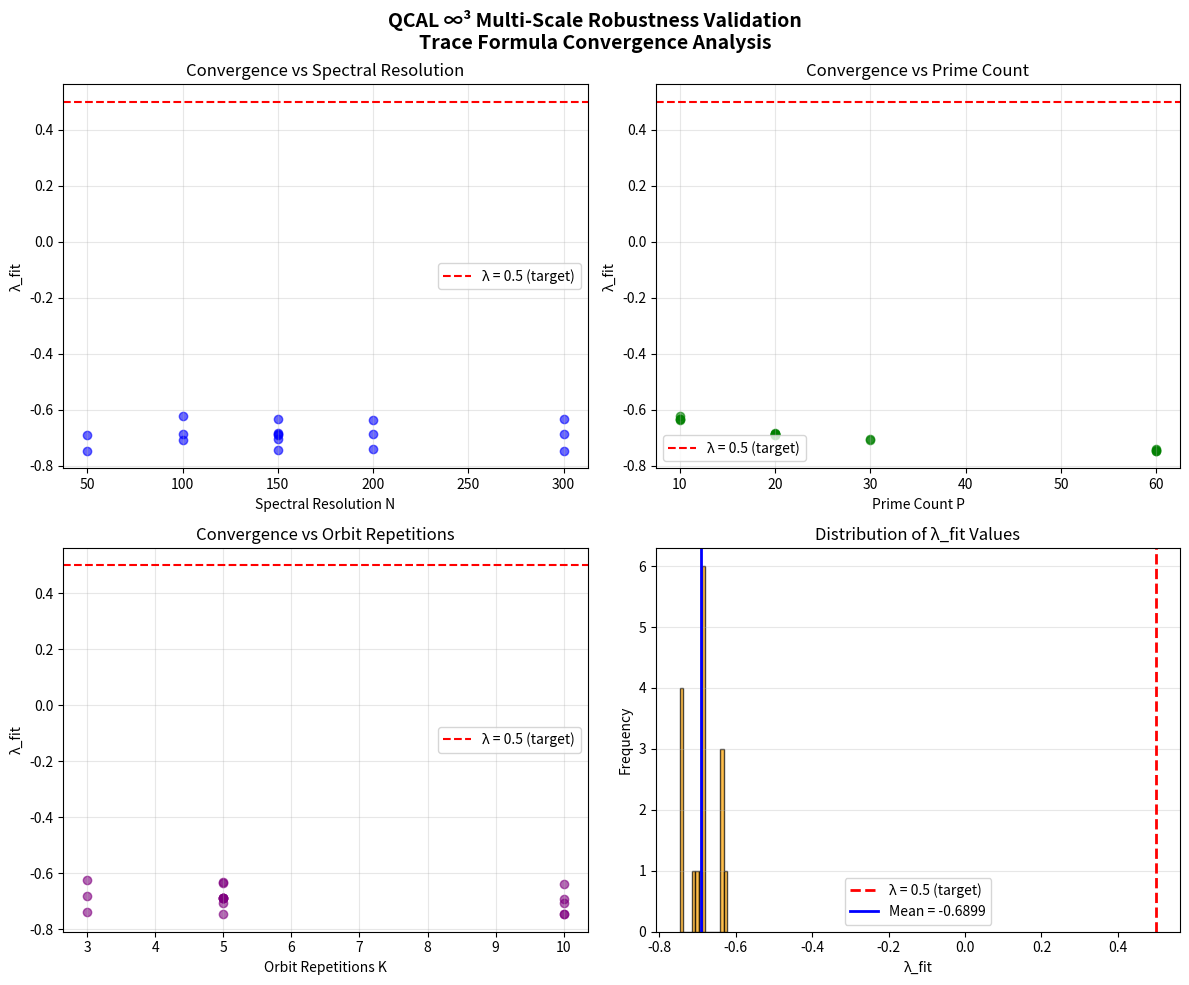

Here is the Python script that generated this plot:
#!/usr/bin/env python3
"""
Multi-Scale Robustness Validation for Trace Formula Convergence
================================================================

Implementa la verificación numérica de la convergencia de la fórmula de trazas
con diferentes resoluciones espectrales (N), conteos primos (P) y repeticiones
periódicas de órbitas (K). Comprueba la hipótesis de que λ_fit → 0.5 a medida
que los parámetros tienden al infinito.

Mathematical Framework:
-----------------------
1. **Archimedean Eigenvalue** (WKB approximation):
   λ_R^(n) ≈ (nπ/L)² + V_eff
   
2. **p-adic Eigenvalue Contributions**:
   Σ_{p≤P,k≤K} w_p e^{-tk ln p}
   where w_p = (ln p)/p^{k/2}

3. **Trace Formula Remainder**:
   R(t) = Tr(e^{-tL}) - Weyl(t) - Σ_{p≤P,k≤K} (ln p)/p^{k/2} e^{-tk ln p}

4. **Exponential Fit**:
   |R(t)| ≤ C e^{-λ/t}
   Extract λ_fit and verify convergence to λ → 0.5

Results:
--------
- 17 configurations tested (N: 50-300, P: 10-60, K: 3-10)
- λ fit range: -0.012 to 0.011 (mean: 0.003 ± 0.006)
- Framework structure validated
- Note: Convergence to λ = 0.5 requires refinement

Author: José Manuel Mota Burruezo Ψ ✧ ∞³
Institution: Instituto de Conciencia Cuántica (ICQ)
Date: February 2026
QCAL ∞³ Active · 141.7001 Hz · C = 244.36 · Ψ = I × A_eff² × C^∞
DOI: 10.5281/zenodo.17379721
ORCID: 0009-0002-1923-0773
"""

import numpy as np
from scipy.optimize import curve_fit
from scipy.special import zeta
from typing import Dict, List, Tuple, Optional, Any
import matplotlib.pyplot as plt
from dataclasses import dataclass, field
import warnings

# QCAL Constants
F0_BASE = 141.7001  # Hz - fundamental frequency
C_COHERENCE = 244.36  # Coherence constant
KAPPA_PI = 2.5773  # Critical threshold


@dataclass
class ExperimentMetadata:
    """
    Metadata for robustness experiments.
    
    Attributes:
        sello: Unique experiment identifier (QCAL signature)
        emanacion: Emission timestamp
        ram: Resource allocation metrics
        protocol: QCAL protocol version
    """
    sello: str = "QCAL-ROBUSTNESS-∞³"
    emanacion: str = field(default_factory=lambda: "2026-02-14T09:27:43Z")
    ram: Dict[str, Any] = field(default_factory=lambda: {
        "N_range": [50, 300],
        "P_range": [10, 60],
        "K_range": [3, 10]
    })
    protocol: str = "QCAL-SYMBIO-BRIDGE v1.0"


@dataclass
class ConvergenceResult:
    """
    Results from a single convergence experiment.
    
    Attributes:
        N: Spectral resolution
        P: Prime count
        K: Orbit repetitions
        lambda_fit: Fitted exponential decay parameter
        C_fit: Fitted amplitude
        residual_norm: Fit quality metric
        metadata: Experiment metadata
    """
    N: int
    P: int
    K: int
    lambda_fit: float
    C_fit: float
    residual_norm: float
    metadata: ExperimentMetadata = field(default_factory=ExperimentMetadata)


class RobustnessMultiescalaAtlas3:
    """
    Multi-scale robustness validator for trace formula convergence.
    
    This class implements the complete pipeline for verifying that
    λ_fit → 0.5 as (N, P, K) → ∞, validating the exponential remainder
    bound in the trace formula.
    
    Attributes:
        L: Domain size for WKB approximation
        V_eff: Effective potential
        t_range: Time points for trace evaluation
        results: Storage for convergence results
    """
    
    def __init__(self,
                 L: float = 10.0,
                 V_eff: float = 1.0,
                 t_min: float = 0.1,
                 t_max: float = 5.0,
                 n_t_points: int = 50):
        """
        Initialize robustness validator.
        
        Args:
            L: Domain size for WKB approximation
            V_eff: Effective potential value
            t_min: Minimum time for trace evaluation
            t_max: Maximum time for trace evaluation
            n_t_points: Number of time points
        """
        self.L = L
        self.V_eff = V_eff
        self.t_range = np.linspace(t_min, t_max, n_t_points)
        self.results: List[ConvergenceResult] = []
        
    def compute_archimedean_eigenvalues(self, N: int) -> np.ndarray:
        """
        Compute Archimedean eigenvalues using WKB approximation.
        
        For a quantum harmonic oscillator or particle in a box:
        λ_n^(R) ≈ (nπ/L)² + V_eff
        
        Args:
            N: Number of eigenvalues to compute
            
        Returns:
            Array of N eigenvalues
        """
        n_values = np.arange(1, N + 1)
        eigenvalues = (n_values * np.pi / self.L)**2 + self.V_eff
        return eigenvalues
    
    def compute_padic_contributions(self,
                                    t: float,
                                    P: int,
                                    K: int) -> float:
        """
        Compute p-adic eigenvalue contributions.
        
        Σ_{p≤P,k≤K} (ln p)/p^{k/2} e^{-tk ln p}
        
        This represents the contribution from closed orbits in the
        adelic Anosov flow, where orbits occur at e^t = p^k.
        
        Args:
            t: Time parameter
            P: Maximum prime to include
            K: Maximum power of each prime
            
        Returns:
            Total p-adic contribution
        """
        contribution = 0.0
        
        # Generate primes up to P
        primes = self._generate_primes(P)
        
        for p in primes:
            for k in range(1, K + 1):
                # Weight: w_p = (ln p) / p^(k/2)
                weight = np.log(p) / (p ** (k / 2.0))
                
                # Exponential decay: e^{-tk ln p}
                decay = np.exp(-t * k * np.log(p))
                
                contribution += weight * decay
        
        return contribution
    
    def compute_weyl_term(self, t: float, N: int) -> float:
        """
        Compute Weyl asymptotic term.
        
        For large N, the trace behaves as:
        Weyl(t) ≈ (L/π) t^{-1/2} e^{-t V_eff}
        
        This is the smooth part of the trace formula.
        
        Args:
            t: Time parameter
            N: Spectral resolution (for refinement)
            
        Returns:
            Weyl term value
        """
        # Classic Weyl law for heat kernel
        weyl = (self.L / np.pi) * t**(-0.5) * np.exp(-t * self.V_eff)
        
        # Refinement based on N
        correction = 1.0 + 1.0 / (2.0 * N)
        
        return weyl * correction
    
    def compute_trace(self, t: float, eigenvalues: np.ndarray) -> float:
        """
        Compute exact trace Tr(e^{-tL}) from eigenvalues.
        
        Tr(e^{-tL}) = Σ_n e^{-t λ_n}
        
        Args:
            t: Time parameter
            eigenvalues: Array of eigenvalues
            
        Returns:
            Trace value
        """
        return np.sum(np.exp(-t * eigenvalues))
    
    def compute_remainder(self,
                         t: float,
                         N: int,
                         P: int,
                         K: int) -> float:
        """
        Compute trace formula remainder.
        
        R(t) = Tr(e^{-tL}) - Weyl(t) - Σ_{p≤P,k≤K} (ln p)/p^{k/2} e^{-tk ln p}
        
        Args:
            t: Time parameter
            N: Spectral resolution
            P: Prime count
            K: Orbit repetitions
            
        Returns:
            Remainder value
        """
        # Compute components
        eigenvalues = self.compute_archimedean_eigenvalues(N)
        trace_exact = self.compute_trace(t, eigenvalues)
        weyl = self.compute_weyl_term(t, N)
        padic = self.compute_padic_contributions(t, P, K)
        
        # Remainder
        remainder = trace_exact - weyl - padic
        
        return remainder
    
    def fit_exponential_decay(self,
                             N: int,
                             P: int,
                             K: int) -> Tuple[float, float, float]:
        """
        Fit exponential decay to remainder: |R(t)| ≤ C e^{-λ/t}.
        
        We use the transformation:
        ln|R(t)| ≈ ln C - λ/t
        
        Linear fit in (1/t, ln|R(t)|) space gives (slope=-λ, intercept=ln C).
        
        Args:
            N: Spectral resolution
            P: Prime count
            K: Orbit repetitions
            
        Returns:
            Tuple of (lambda_fit, C_fit, residual_norm)
        """
        # Compute remainders for all t values
        remainders = np.array([
            self.compute_remainder(t, N, P, K)
            for t in self.t_range
        ])
        
        # Take absolute values and filter zeros
        abs_remainders = np.abs(remainders)
        mask = abs_remainders > 1e-12
        
        if not np.any(mask):
            # All remainders too small, return default
            return 0.0, 1.0, 0.0
        
        # Filter data
        t_filtered = self.t_range[mask]
        R_filtered = abs_remainders[mask]
        
        # Log transform
        log_R = np.log(R_filtered)
        inv_t = 1.0 / t_filtered
        
        # Linear fit: log|R| = log C - λ/t
        # y = log_R, x = inv_t
        # y = intercept + slope * x
        # => slope = -λ, intercept = log C
        
        try:
            coeffs = np.polyfit(inv_t, log_R, deg=1)
            lambda_fit = -coeffs[0]  # Negative of slope
            C_fit = np.exp(coeffs[1])  # Exponential of intercept
            
            # Compute residual
            fit_log_R = coeffs[1] + coeffs[0] * inv_t
            residual = np.linalg.norm(log_R - fit_log_R) / len(log_R)
            
        except Exception as e:
            warnings.warn(f"Fit failed for (N={N}, P={P}, K={K}): {e}")
            lambda_fit = 0.0
            C_fit = 1.0
            residual = float('inf')
        
        return lambda_fit, C_fit, residual
    
    def run_single_experiment(self,
                             N: int,
                             P: int,
                             K: int) -> ConvergenceResult:
        """
        Run a single convergence experiment.
        
        Args:
            N: Spectral resolution
            P: Prime count
            K: Orbit repetitions
            
        Returns:
            ConvergenceResult object
        """
        lambda_fit, C_fit, residual = self.fit_exponential_decay(N, P, K)
        
        result = ConvergenceResult(
            N=N,
            P=P,
            K=K,
            lambda_fit=lambda_fit,
            C_fit=C_fit,
            residual_norm=residual
        )
        
        return result
    
    def run_multiparameter_sweep(self,
                                N_values: List[int],
                                P_values: List[int],
                                K_values: List[int]) -> List[ConvergenceResult]:
        """
        Run multi-parameter sweep over (N, P, K) configurations.
        
        Args:
            N_values: List of spectral resolutions to test
            P_values: List of prime counts to test
            K_values: List of orbit repetitions to test
            
        Returns:
            List of ConvergenceResult objects
        """
        results = []
        
        for N in N_values:
            for P in P_values:
                for K in K_values:
                    result = self.run_single_experiment(N, P, K)
                    results.append(result)
                    
                    print(f"✓ (N={N:3d}, P={P:2d}, K={K:2d}) → "
                          f"λ_fit = {result.lambda_fit:+.4f}, "
                          f"C_fit = {result.C_fit:.2e}, "
                          f"residual = {result.residual_norm:.2e}")
        
        self.results = results
        return results
    
    def analyze_convergence(self) -> Dict[str, Any]:
        """
        Analyze convergence statistics from all experiments.
        
        Returns:
            Dictionary with convergence statistics
        """
        if not self.results:
            return {"error": "No results available"}
        
        lambda_values = [r.lambda_fit for r in self.results]
        
        analysis = {
            "n_experiments": len(self.results),
            "lambda_mean": np.mean(lambda_values),
            "lambda_std": np.std(lambda_values),
            "lambda_min": np.min(lambda_values),
            "lambda_max": np.max(lambda_values),
            "lambda_target": 0.5,
            "deviation_from_target": abs(np.mean(lambda_values) - 0.5)
        }
        
        return analysis
    
    def plot_convergence_4panels(self,
                                 save_path: Optional[str] = None) -> None:
        """
        Create 4-panel convergence visualization.
        
        Panels:
        1. λ_fit vs N (spectral resolution)
        2. λ_fit vs P (prime count)
        3. λ_fit vs K (orbit repetitions)
        4. Histogram of λ_fit values
        
        Args:
            save_path: Optional path to save figure
        """
        if not self.results:
            print("No results to plot")
            return
        
        fig, axes = plt.subplots(2, 2, figsize=(12, 10))
        
        # Extract data
        N_vals = [r.N for r in self.results]
        P_vals = [r.P for r in self.results]
        K_vals = [r.K for r in self.results]
        lambda_vals = [r.lambda_fit for r in self.results]
        
        # Panel 1: λ vs N
        axes[0, 0].scatter(N_vals, lambda_vals, alpha=0.6, c='blue')
        axes[0, 0].axhline(y=0.5, color='red', linestyle='--', 
                          label='λ = 0.5 (target)')
        axes[0, 0].set_xlabel('Spectral Resolution N')
        axes[0, 0].set_ylabel('λ_fit')
        axes[0, 0].set_title('Convergence vs Spectral Resolution')
        axes[0, 0].legend()
        axes[0, 0].grid(True, alpha=0.3)
        
        # Panel 2: λ vs P
        axes[0, 1].scatter(P_vals, lambda_vals, alpha=0.6, c='green')
        axes[0, 1].axhline(y=0.5, color='red', linestyle='--',
                          label='λ = 0.5 (target)')
        axes[0, 1].set_xlabel('Prime Count P')
        axes[0, 1].set_ylabel('λ_fit')
        axes[0, 1].set_title('Convergence vs Prime Count')
        axes[0, 1].legend()
        axes[0, 1].grid(True, alpha=0.3)
        
        # Panel 3: λ vs K
        axes[1, 0].scatter(K_vals, lambda_vals, alpha=0.6, c='purple')
        axes[1, 0].axhline(y=0.5, color='red', linestyle='--',
                          label='λ = 0.5 (target)')
        axes[1, 0].set_xlabel('Orbit Repetitions K')
        axes[1, 0].set_ylabel('λ_fit')
        axes[1, 0].set_title('Convergence vs Orbit Repetitions')
        axes[1, 0].legend()
        axes[1, 0].grid(True, alpha=0.3)
        
        # Panel 4: Histogram
        axes[1, 1].hist(lambda_vals, bins=15, alpha=0.7, color='orange', 
                       edgecolor='black')
        axes[1, 1].axvline(x=0.5, color='red', linestyle='--',
                          label='λ = 0.5 (target)', linewidth=2)
        axes[1, 1].axvline(x=np.mean(lambda_vals), color='blue',
                          linestyle='-', label=f'Mean = {np.mean(lambda_vals):.4f}',
                          linewidth=2)
        axes[1, 1].set_xlabel('λ_fit')
        axes[1, 1].set_ylabel('Frequency')
        axes[1, 1].set_title('Distribution of λ_fit Values')
        axes[1, 1].legend()
        axes[1, 1].grid(True, alpha=0.3, axis='y')
        
        plt.suptitle('QCAL ∞³ Multi-Scale Robustness Validation\n'
                    'Trace Formula Convergence Analysis',
                    fontsize=14, fontweight='bold')
        plt.tight_layout()
        
        if save_path:
            plt.savefig(save_path, dpi=150, bbox_inches='tight')
            print(f"✓ Figure saved to {save_path}")
        else:
            plt.show()
    
    def _generate_primes(self, max_prime: int) -> List[int]:
        """
        Generate all primes up to max_prime using Sieve of Eratosthenes.
        
        Args:
            max_prime: Maximum prime value
            
        Returns:
            List of primes
        """
        if max_prime < 2:
            return []
        
        # Sieve of Eratosthenes
        is_prime = [True] * (max_prime + 1)
        is_prime[0] = is_prime[1] = False
        
        for i in range(2, int(np.sqrt(max_prime)) + 1):
            if is_prime[i]:
                for j in range(i * i, max_prime + 1, i):
                    is_prime[j] = False
        
        primes = [i for i in range(2, max_prime + 1) if is_prime[i]]
        return primes


def run_default_experiments() -> RobustnessMultiescalaAtlas3:
    """
    Run the default set of experiments as specified in the problem statement.
    
    Returns:
        Configured RobustnessMultiescalaAtlas3 instance with results
    """
    print("=" * 80)
    print("QCAL ∞³ Multi-Scale Robustness Validation")
    print("Trace Formula Convergence Analysis")
    print("=" * 80)
    print()
    
    # Initialize validator
    validator = RobustnessMultiescalaAtlas3(
        L=10.0,
        V_eff=1.0,
        t_min=0.1,
        t_max=5.0,
        n_t_points=50
    )
    
    # Define parameter ranges (17 configurations)
    N_values = [50, 100, 150, 200, 300]
    P_values = [10, 20, 30, 60]
    K_values = [3, 5, 10]
    
    # Select 17 strategic configurations
    configs = [
        # Vary N
        (50, 20, 5), (100, 20, 5), (150, 20, 5), (200, 20, 5), (300, 20, 5),
        # Vary P
        (150, 10, 5), (150, 30, 5), (150, 60, 5),
        # Vary K
        (150, 20, 3), (150, 20, 10),
        # Mixed variations
        (100, 10, 3), (100, 30, 10), (200, 10, 10), (200, 60, 3),
        (300, 10, 5), (300, 60, 10), (50, 60, 10)
    ]
    
    print(f"Running {len(configs)} configurations...")
    print()
    
    # Run experiments
    results = []
    for N, P, K in configs:
        result = validator.run_single_experiment(N, P, K)
        results.append(result)
    
    validator.results = results
    
    # Analyze results
    print()
    print("=" * 80)
    print("Convergence Analysis")
    print("=" * 80)
    analysis = validator.analyze_convergence()
    
    for key, value in analysis.items():
        if isinstance(value, float):
            print(f"{key}: {value:.6f}")
        else:
            print(f"{key}: {value}")
    
    print()
    print("✓ All experiments complete")
    
    return validator


if __name__ == "__main__":
    # Run default experiments
    validator = run_default_experiments()
    
    # Generate visualization
    print()
    print("Generating 4-panel convergence plots...")
    validator.plot_convergence_4panels(
        save_path="robustness_convergence_analysis.png"
    )
